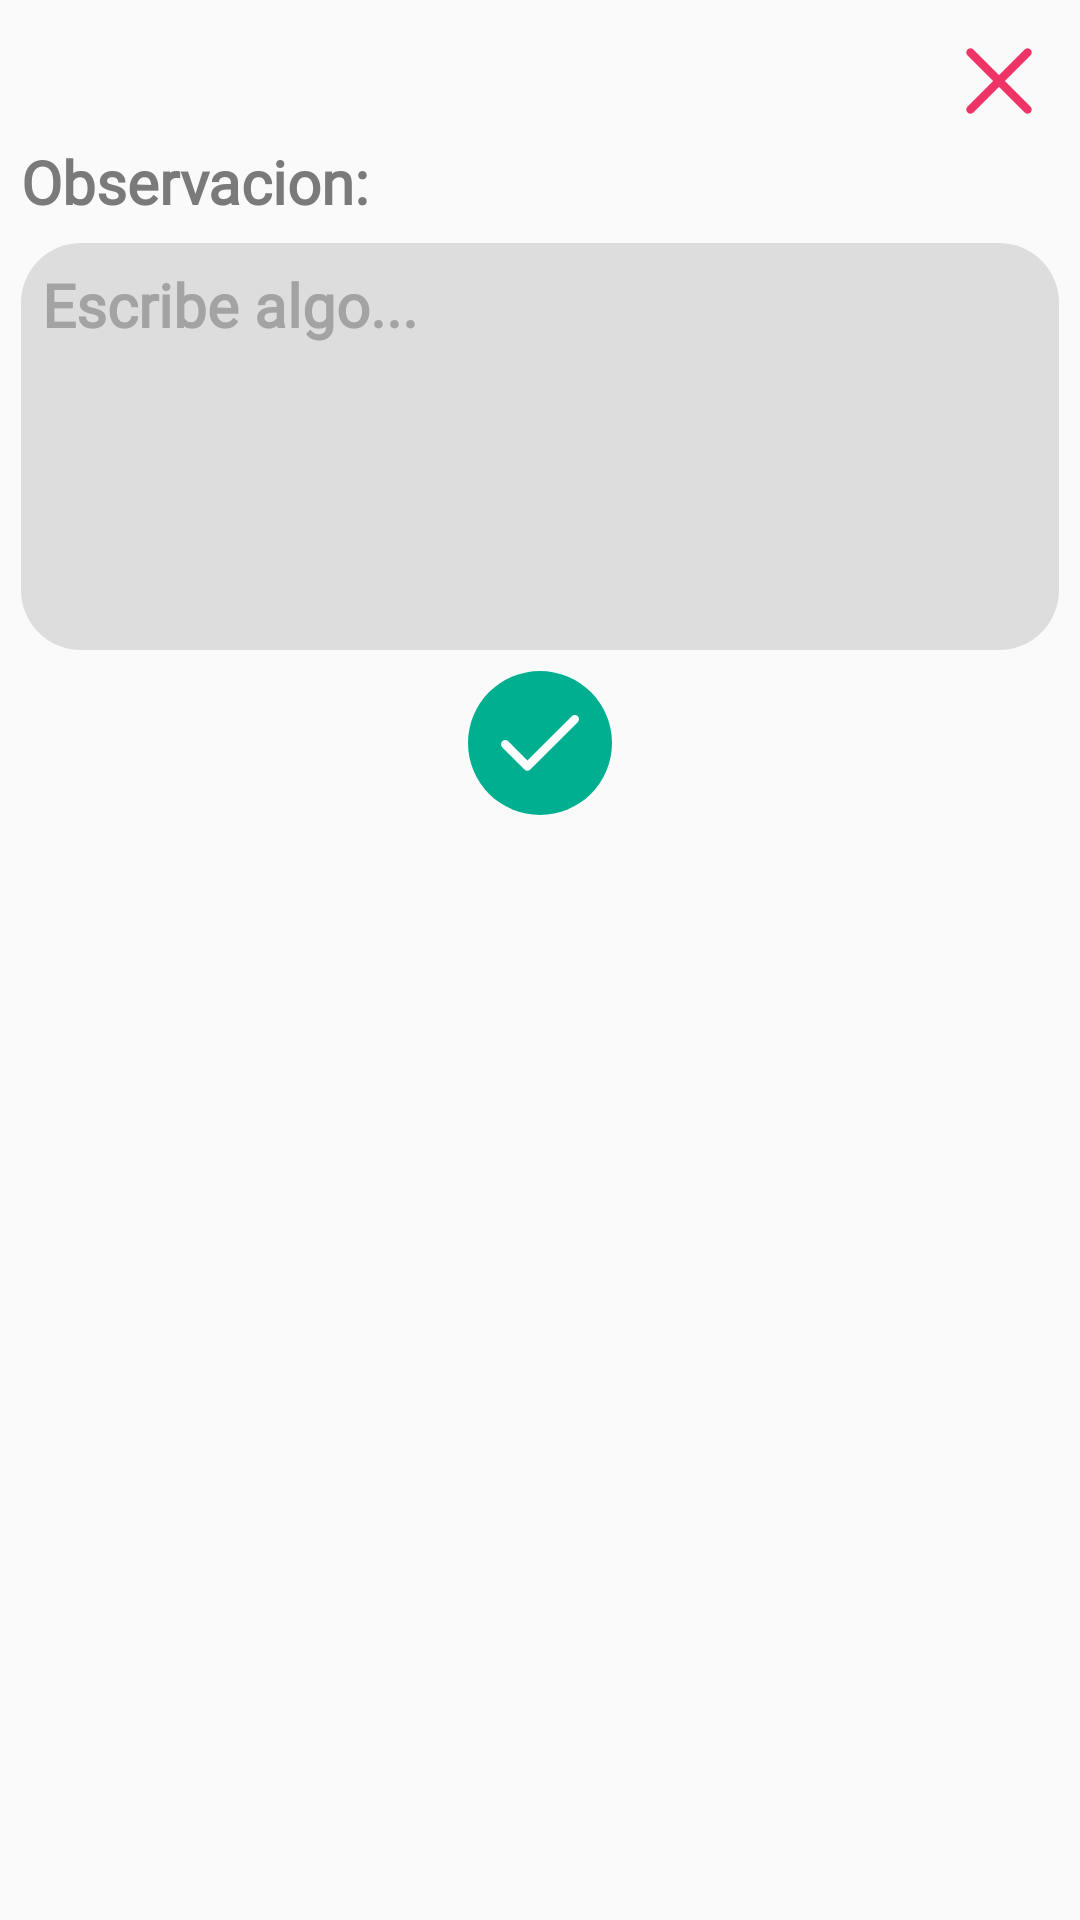

Android layout source for this screen:
<!-- AndroidManifest.xml: application theme Theme.DataGreenMovil -->
<!-- res/layout/popup_observacion_029.xml -->
<?xml version="1.0" encoding="utf-8"?>
<RelativeLayout xmlns:android="http://schemas.android.com/apk/res/android"
    xmlns:app="http://schemas.android.com/apk/res-auto"
    xmlns:tools="http://schemas.android.com/tools"
    android:layout_width="match_parent"
    android:layout_height="match_parent">

    <LinearLayout
        android:layout_width="match_parent"
        android:layout_height="wrap_content"
        android:gravity="center"
        android:orientation="vertical"
        android:padding="7dp">

        <LinearLayout
            android:layout_width="match_parent"
            android:layout_height="match_parent"
            android:orientation="horizontal">

            <Space
                android:layout_width="match_parent"
                android:layout_height="wrap_content"
                android:layout_weight="1" />

            <ImageView
                android:id="@+id/c029_img_Cerrar_v"
                android:layout_width="wrap_content"
                android:layout_height="wrap_content"
                app:srcCompat="@drawable/i_close" />

        </LinearLayout>


        <TextView

            android:id="@+id/c029_txv_Observacion_Etq_v"
            android:layout_width="match_parent"
            android:layout_height="wrap_content"
            android:fontFamily="@font/auxiliar_02"
            android:text="Observacion:"
            android:textSize="20sp"
            android:textStyle="bold" />

        <EditText
            android:id="@+id/c029_eml_Observacion_v"
            android:layout_width="match_parent"
            android:layout_height="match_parent"
            android:layout_marginTop="7dp"
            android:layout_marginBottom="7dp"
            android:background="@drawable/bg_r_grismasclaro"
            android:ems="10"
            android:fontFamily="@font/auxiliar_02"
            android:gravity="start|top"
            android:hint="Escribe algo..."
            android:inputType="textMultiLine"
            android:lines="5"
            android:maxLines="5"
            android:minLines="5"
            android:padding="7dp"
            android:scrollbars="vertical"
            android:textColorHint="@color/grisAux"
            android:textSize="20sp"
            android:textStyle="bold" />

        <android.support.design.widget.FloatingActionButton
            android:id="@+id/c029_fab_Ok_v"
            android:layout_width="match_parent"
            android:layout_height="wrap_content"
            android:clickable="true"
            app:srcCompat="@drawable/i_done" />

    </LinearLayout>

</RelativeLayout>
<!-- resources referenced by this layout -->
<resources>
  <color name="grisAux">#FFA3A3A3</color>
  <!-- drawable bg_r_grismasclaro (drawable) -->
  <?xml version="1.0" encoding="utf-8"?>
  <layer-list xmlns:android="http://schemas.android.com/apk/res/android">
      <item>
          <shape
              android:shape="rectangle">
              <corners android:radius="20dp" />
              
              
  
              
              
              <solid android:color="@color/grisMasClaro" />
              
          </shape>
      </item>
  </layer-list>
  <!-- drawable i_close (drawable) -->
  <vector xmlns:android="http://schemas.android.com/apk/res/android"
      android:width="40dp"
      android:height="40dp"
      android:viewportWidth="960"
      android:viewportHeight="960"
      android:tint="@color/alerta">
      <path
          android:fillColor="@color/blanco"
          android:pathData="M480,526.67L274.67,732Q265,741.67 251.33,741.67Q237.67,741.67 228,732Q218.33,722.33 218.33,708.67Q218.33,695 228,685.33L433.33,480L228,274.67Q218.33,265 218.33,251.33Q218.33,237.67 228,228Q237.67,218.33 251.33,218.33Q265,218.33 274.67,228L480,433.33L685.33,228Q695,218.33 708.67,218.33Q722.33,218.33 732,228Q741.67,237.67 741.67,251.33Q741.67,265 732,274.67L526.67,480L732,685.33Q741.67,695 741.67,708.67Q741.67,722.33 732,732Q722.33,741.67 708.67,741.67Q695,741.67 685.33,732L480,526.67Z"/>
  </vector>
  <!-- drawable i_done (drawable) -->
  <vector xmlns:android="http://schemas.android.com/apk/res/android"
      android:width="40dp"
      android:height="40dp"
      android:viewportWidth="960"
      android:viewportHeight="960"
      android:tint="@color/blanco">
      <path
          android:fillColor="@color/blanco"
          android:pathData="M379.33,620.67L734.33,265.67Q744.38,255.67 758.19,255.67Q772,255.67 782,265.7Q792,275.74 792,289.53Q792,303.33 782,313.33L402.67,692.67Q392.67,702.67 379.33,702.67Q366,702.67 356,692.67L177.33,514Q167.33,503.95 167.83,490.14Q168.33,476.33 178.37,466.33Q188.4,456.33 202.2,456.33Q216,456.33 226,466.33L379.33,620.67Z"/>
  </vector>
  <style name="Theme.DataGreenMovil" parent="Theme.AppCompat.Light">
          
          
          <item name="android:textColorSecondary">@color/azulOscuro</item>
          <item name="android:textColor">@color/gris</item>
  
  
  
          
          <item name="colorPrimary">@color/verde</item>
          <item name="colorPrimaryDark">@color/verdeOscuro</item>
          <item name="colorAccent">@color/gris</item>
  
          
          
          <item name="android:statusBarColor">@color/verdeClaro</item>
          <item name="android:windowLightStatusBar">true</item>
          
         <item name="android:windowActionBar">false</item>
         <item name="windowNoTitle">true</item>
  
          
          <item name="floatingActionButtonStyle">@style/fab_Boton</item>
  
  
      </style>
  <color name="grisMasClaro">#FFDDDDDD</color>
  <color name="alerta">#FFEE3366</color>
  <color name="blanco">#FFFFFFFF</color>
  <color name="azulOscuro">#FF004055</color>
  <color name="gris">#FF7A7A7A</color>
  <color name="verde">#FF00AF90</color>
  <color name="verdeOscuro">#FF005540</color>
  <color name="verdeClaro">#FF8CFFBB</color>
  <style name="fab_Boton" parent="Theme.DataGreenMovil">
          <item name="android:layout_height">48dp</item>
          <item name="android:layout_width">48dp</item>
          <item name="fabCustomSize">48dp</item>
          <item name="maxImageSize">40dp</item>
          <item name="android:backgroundTint">@color/verde</item>
          <item name="elevation">0dp</item>
  
          
      </style>
</resources>
